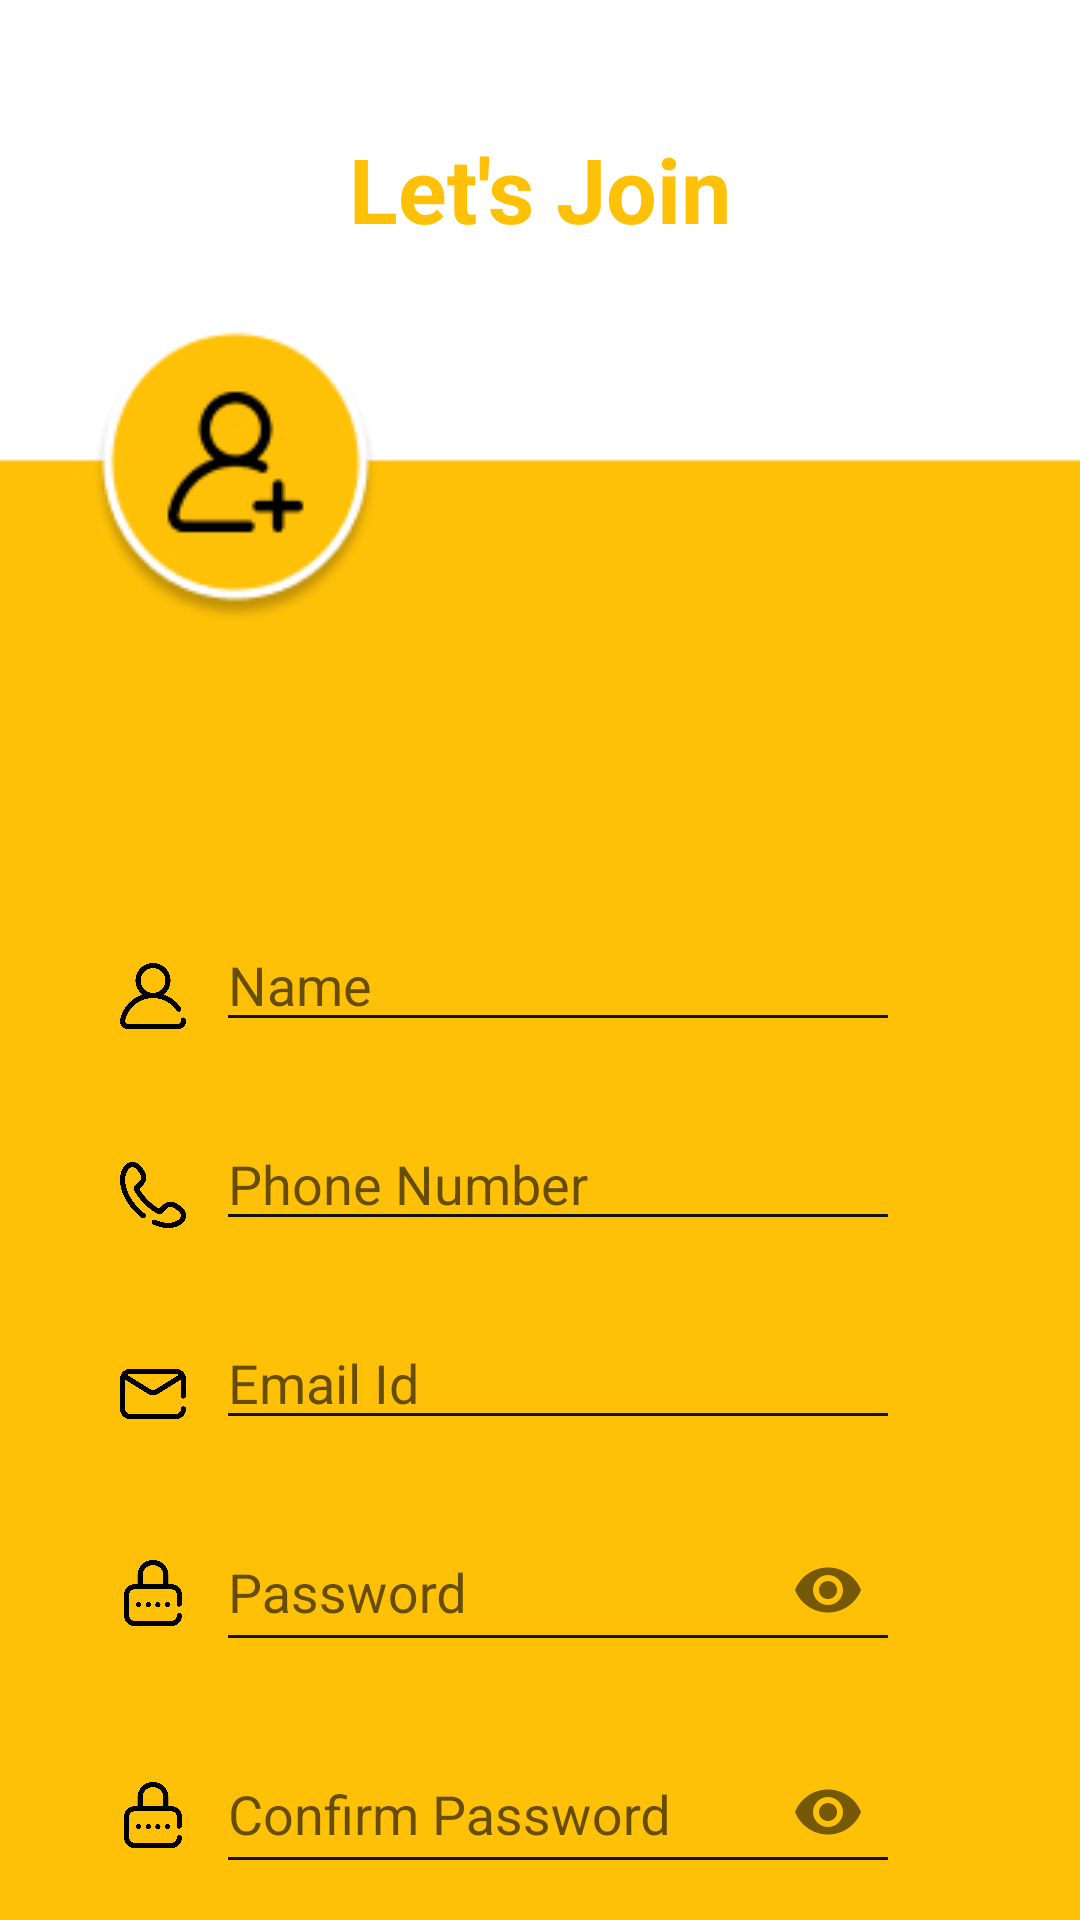

This screen was rendered from an Android layout file. Write that file and the resources it references.
<!-- AndroidManifest.xml: application theme AppTheme -->
<!-- res/layout/activity_registration.xml -->
<?xml version="1.0" encoding="utf-8"?>
<LinearLayout xmlns:android="http://schemas.android.com/apk/res/android"
    xmlns:app="http://schemas.android.com/apk/res-auto"
    xmlns:tools="http://schemas.android.com/tools"
    android:layout_width="match_parent"
    android:layout_height="match_parent"
    android:orientation="vertical"
    tools:context=".registration">

    <androidx.core.widget.NestedScrollView
        android:layout_width="match_parent"
        android:layout_height="match_parent"
        android:fillViewport="true">

        <androidx.constraintlayout.widget.ConstraintLayout
            android:layout_width="match_parent"
            android:layout_height="match_parent"
            android:background="@drawable/reg">

            <LinearLayout
                android:id="@+id/linearLayout2"
                android:layout_width="match_parent"
                android:layout_height="100dp"
                android:gravity="center"
                android:orientation="horizontal"
                app:layout_constraintBottom_toBottomOf="parent"
                app:layout_constraintEnd_toEndOf="parent"
                app:layout_constraintHorizontal_bias="1.0"
                app:layout_constraintStart_toStartOf="parent"
                app:layout_constraintTop_toTopOf="parent"
                app:layout_constraintVertical_bias="0.021">

                <TextView
                    android:layout_width="match_parent"
                    android:layout_height="match_parent"

                    android:gravity="center"
                    android:text="Let's Join"
                    android:textColor="@color/colorAccent"
                    android:textSize="30sp"
                    android:textStyle="bold" />
            </LinearLayout>

            <LinearLayout
                android:id="@+id/linearLayout7"
                android:layout_width="match_parent"
                android:layout_height="wrap_content"
                android:orientation="horizontal"
                android:layout_marginLeft="40dp"
                app:layout_constraintBottom_toBottomOf="parent"
                app:layout_constraintEnd_toEndOf="parent"
                app:layout_constraintHorizontal_bias="0.0"
                app:layout_constraintStart_toStartOf="parent"
                app:layout_constraintTop_toTopOf="parent"
                app:layout_constraintVertical_bias="0.447">

                <ImageView
                    android:layout_width="22dp"
                    android:layout_height="22dp"
                    android:layout_marginTop="15dp"
                    android:src="@drawable/user" />

                <EditText
                    android:id="@+id/txtName"
                    android:layout_width="match_parent"
                    android:layout_height="wrap_content"
                    android:layout_marginLeft="10dp"
                    android:layout_marginRight="60dp"
                    android:theme="@style/EditTextTheme"
                    android:hint="Name" />
            </LinearLayout>

            <LinearLayout
                android:id="@+id/linearLayout3"
                android:layout_width="match_parent"
                android:layout_height="wrap_content"
                android:layout_marginTop="25dp"
                android:layout_marginLeft="40dp"
                android:orientation="horizontal"
                app:layout_constraintBottom_toBottomOf="parent"
                app:layout_constraintEnd_toEndOf="parent"
                app:layout_constraintHorizontal_bias="0.0"
                app:layout_constraintStart_toStartOf="parent"
                app:layout_constraintTop_toBottomOf="@+id/linearLayout7"
                app:layout_constraintVertical_bias="0.0">

                <ImageView
                    android:layout_width="22dp"
                    android:layout_height="22dp"
                    android:layout_marginTop="15dp"
                    android:src="@drawable/phone" />

                <EditText
                    android:id="@+id/txtPhone"
                    android:layout_width="match_parent"
                    android:layout_height="wrap_content"
                    android:layout_marginLeft="10dp"
                    android:layout_marginRight="60dp"
                    android:theme="@style/EditTextTheme"
                    android:hint="Phone Number"
                    android:inputType="number" />
            </LinearLayout>

            <LinearLayout
                android:id="@+id/linearLayout5"
                android:layout_width="match_parent"
                android:layout_height="wrap_content"
                android:layout_marginTop="25dp"
                android:layout_marginLeft="40dp"
                android:orientation="horizontal"
                app:layout_constraintBottom_toBottomOf="parent"
                app:layout_constraintEnd_toEndOf="parent"
                app:layout_constraintHorizontal_bias="0.0"
                app:layout_constraintStart_toStartOf="parent"
                app:layout_constraintTop_toBottomOf="@+id/linearLayout3"
                app:layout_constraintVertical_bias="0.0">

                <ImageView
                    android:layout_width="22dp"
                    android:layout_height="22dp"
                    android:layout_marginTop="15dp"
                    android:src="@drawable/mail" />

                <EditText
                    android:id="@+id/txtuser"
                    android:layout_width="match_parent"
                    android:layout_height="wrap_content"
                    android:layout_marginLeft="10dp"
                    android:layout_marginRight="60dp"
                    android:theme="@style/EditTextTheme"
                    android:hint="Email Id"
                    android:inputType="textEmailAddress" />
            </LinearLayout>

            <LinearLayout
                android:id="@+id/linearLayout4"
                android:layout_width="match_parent"
                android:layout_height="wrap_content"
                android:layout_marginLeft="40dp"
                android:layout_marginTop="15dp"
                android:orientation="horizontal"
                app:layout_constraintBottom_toBottomOf="parent"
                app:layout_constraintEnd_toEndOf="parent"
                app:layout_constraintHorizontal_bias="1.0"
                app:layout_constraintStart_toStartOf="parent"
                app:layout_constraintTop_toBottomOf="@+id/linearLayout5"
                app:layout_constraintVertical_bias="0.0">

                <ImageView
                    android:layout_width="22dp"
                    android:layout_height="22dp"
                    android:layout_marginTop="25dp"
                    android:src="@drawable/password" />

                <com.google.android.material.textfield.TextInputLayout
                    android:id="@+id/textInputLayout2"
                    android:layout_width="match_parent"
                    android:layout_height="wrap_content"
                    android:layout_marginLeft="10dp"
                    android:layout_marginRight="60dp"
                    app:passwordToggleEnabled="true">

                    <EditText
                        android:id="@+id/txtPass"
                        android:layout_width="match_parent"
                        android:layout_height="match_parent"
                        android:hint="Password"
                        android:theme="@style/EditTextTheme"
                        android:inputType="textPassword" />
                </com.google.android.material.textfield.TextInputLayout>
            </LinearLayout>

            <LinearLayout
                android:id="@+id/linearLayout6"
                android:layout_width="match_parent"
                android:layout_height="wrap_content"
                android:orientation="horizontal"
                android:layout_marginTop="15dp"
                android:layout_marginLeft="40dp"
                app:layout_constraintBottom_toBottomOf="parent"
                app:layout_constraintEnd_toEndOf="parent"
                app:layout_constraintHorizontal_bias="0.0"
                app:layout_constraintStart_toStartOf="parent"
                app:layout_constraintTop_toBottomOf="@+id/linearLayout4"
                app:layout_constraintVertical_bias="0.0">

                <ImageView
                    android:layout_width="22dp"
                    android:layout_height="22dp"
                    android:layout_marginTop="25dp"
                    android:src="@drawable/password" />

                <com.google.android.material.textfield.TextInputLayout
                    android:id="@+id/textInputLayout4"
                    android:layout_width="match_parent"
                    android:layout_height="wrap_content"
                    android:layout_marginLeft="10dp"
                    android:layout_marginRight="60dp"
                    app:passwordToggleEnabled="true">

                    <EditText
                        android:id="@+id/txtConfirmPass"
                        android:layout_width="match_parent"
                        android:layout_height="match_parent"
                        android:hint="Confirm Password"
                        android:theme="@style/EditTextTheme"
                        android:inputType="textPassword" />
                </com.google.android.material.textfield.TextInputLayout>
            </LinearLayout>

            <Button
                android:id="@+id/btnRegister"
                android:layout_width="200dp"
                android:layout_height="wrap_content"
                android:layout_marginTop="40dp"
                android:layout_marginLeft="40dp"
                android:layout_marginBottom="10dp"
                android:background="@drawable/sign_btn"
                android:text="Register"
                app:layout_constraintBottom_toBottomOf="parent"
                app:layout_constraintEnd_toEndOf="parent"
                app:layout_constraintHorizontal_bias="0.0"
                app:layout_constraintStart_toStartOf="parent"
                app:layout_constraintTop_toBottomOf="@+id/linearLayout6"
                app:layout_constraintVertical_bias="0.0" />

        </androidx.constraintlayout.widget.ConstraintLayout>
    </androidx.core.widget.NestedScrollView>
</LinearLayout>
<!-- resources referenced by this layout -->
<resources>
  <color name="colorAccent">#FFC107</color>
  <!-- drawable mail: png bitmap (drawable, 7737 bytes) -->
  <!-- drawable password: png bitmap (drawable, 8127 bytes) -->
  <!-- drawable phone: png bitmap (drawable, 12450 bytes) -->
  <!-- drawable reg: jpg bitmap (drawable, 21297 bytes) -->
  <!-- drawable sign_btn (drawable) -->
  <?xml version="1.0" encoding="utf-8"?>
  <ripple xmlns:android="http://schemas.android.com/apk/res/android"
      android:color="#F89808">
      <item>
          <shape
              android:shape="rectangle">
              <gradient
                  android:type="linear"
                  android:startColor="#E8A33C"
                  android:endColor="#FFF618"
                  android:angle="0"/>
              <corners android:radius="5dp" />
              <stroke
                  android:width="2dp"
                  android:color="#121211"
                  />
          </shape>
      </item>
  </ripple>
  <!-- drawable user: png bitmap (drawable, 10943 bytes) -->
  <style name="EditTextTheme" parent="Theme.AppCompat.Light.DarkActionBar">
          <item name="colorControlNormal">#131313</item>
          <item name="colorControlActivated">#FFFFFF</item>
          <item name="colorControlHighlight">#0C0C0C</item>
      </style>
  <style name="AppTheme" parent="Theme.AppCompat.Light.DarkActionBar">
          
          <item name="colorPrimary">@color/colorPrimary</item>
          <item name="colorPrimaryDark">@color/colorPrimaryDark</item>
          <item name="colorAccent">@color/colorAccent</item>
          <item name="windowActionBar">false</item>
          <item name="windowNoTitle">true</item>
      </style>
  <color name="colorPrimary">#FA8910</color>
  <color name="colorPrimaryDark">#D0FABB22</color>
</resources>
